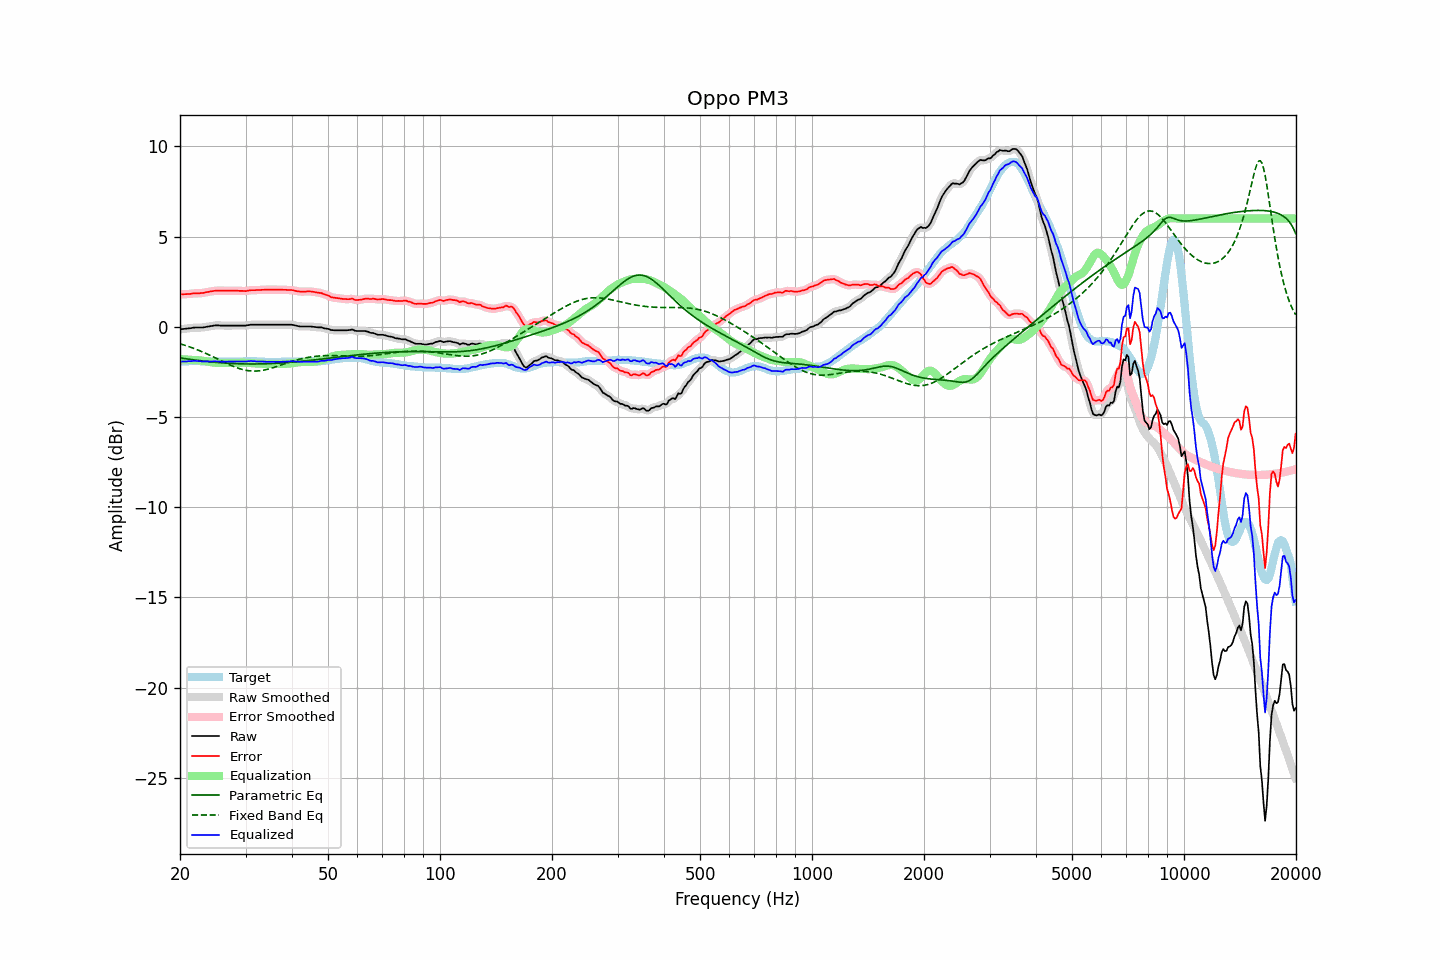

The data file committed next to this chart (first rows):
frequency, raw, error, smoothed, error_smoothed, equalization, parametric_eq, fixed_band_eq, equalized_raw, equalized_smoothed, target
20.00, -0.14, 1.80, -0.14, 1.80, -1.79, -1.73, -0.94, -1.93, -1.93, -1.94
20.20, -0.13, 1.80, -0.13, 1.80, -1.80, -1.74, -0.97, -1.93, -1.93, -1.93
20.40, -0.12, 1.80, -0.12, 1.80, -1.80, -1.75, -1.00, -1.93, -1.93, -1.92
20.61, -0.11, 1.81, -0.11, 1.81, -1.81, -1.76, -1.02, -1.92, -1.92, -1.92
20.81, -0.10, 1.81, -0.10, 1.81, -1.81, -1.78, -1.05, -1.92, -1.92, -1.91
21.02, -0.09, 1.82, -0.09, 1.81, -1.82, -1.79, -1.08, -1.91, -1.91, -1.91
21.23, -0.08, 1.82, -0.08, 1.82, -1.83, -1.80, -1.11, -1.91, -1.91, -1.90
21.44, -0.07, 1.83, -0.07, 1.83, -1.83, -1.82, -1.15, -1.90, -1.90, -1.90
21.66, -0.05, 1.85, -0.06, 1.84, -1.84, -1.83, -1.18, -1.89, -1.89, -1.90
21.87, -0.04, 1.86, -0.05, 1.85, -1.84, -1.84, -1.21, -1.89, -1.89, -1.90
22.09, -0.04, 1.85, -0.04, 1.85, -1.85, -1.85, -1.25, -1.89, -1.89, -1.89
22.31, -0.04, 1.85, -0.04, 1.85, -1.85, -1.86, -1.28, -1.90, -1.90, -1.89
22.54, -0.04, 1.86, -0.05, 1.86, -1.86, -1.87, -1.32, -1.90, -1.91, -1.90
22.76, -0.04, 1.87, -0.04, 1.86, -1.87, -1.88, -1.35, -1.91, -1.91, -1.91
22.99, -0.04, 1.87, -0.04, 1.87, -1.88, -1.89, -1.39, -1.92, -1.92, -1.91
23.22, -0.02, 1.89, -0.03, 1.89, -1.89, -1.90, -1.43, -1.91, -1.92, -1.91
23.45, -0.01, 1.91, -0.01, 1.91, -1.91, -1.91, -1.47, -1.92, -1.92, -1.92
23.69, 0.01, 1.93, 0.00, 1.93, -1.92, -1.92, -1.51, -1.92, -1.92, -1.92
23.92, 0.02, 1.94, 0.02, 1.94, -1.94, -1.93, -1.55, -1.92, -1.92, -1.92
24.16, 0.04, 1.96, 0.04, 1.96, -1.96, -1.94, -1.59, -1.92, -1.92, -1.92
24.40, 0.05, 1.97, 0.05, 1.97, -1.97, -1.95, -1.64, -1.92, -1.92, -1.92
24.65, 0.07, 1.99, 0.07, 1.99, -1.98, -1.96, -1.68, -1.92, -1.92, -1.92
24.89, 0.08, 2.00, 0.07, 2.00, -1.99, -1.97, -1.72, -1.91, -1.92, -1.92
25.14, 0.08, 2.00, 0.08, 2.00, -2.00, -1.98, -1.77, -1.92, -1.92, -1.92
25.39, 0.08, 2.01, 0.07, 2.00, -2.00, -1.98, -1.81, -1.92, -1.93, -1.93
25.65, 0.07, 2.00, 0.07, 2.00, -2.00, -1.99, -1.85, -1.93, -1.93, -1.93
25.91, 0.07, 2.00, 0.07, 2.00, -2.00, -2.00, -1.90, -1.94, -1.93, -1.93
26.16, 0.07, 2.00, 0.07, 2.00, -2.00, -2.00, -1.94, -1.93, -1.94, -1.93
26.43, 0.07, 2.00, 0.07, 2.00, -2.00, -2.01, -1.98, -1.93, -1.93, -1.93
26.69, 0.07, 2.00, 0.07, 2.00, -2.00, -2.02, -2.03, -1.93, -1.93, -1.93
26.96, 0.07, 2.00, 0.07, 2.00, -2.00, -2.02, -2.07, -1.93, -1.93, -1.93
27.23, 0.07, 2.00, 0.07, 2.00, -2.00, -2.03, -2.11, -1.93, -1.93, -1.93
27.50, 0.07, 2.00, 0.07, 2.00, -2.00, -2.03, -2.15, -1.93, -1.93, -1.93
27.77, 0.07, 2.00, 0.07, 2.00, -2.00, -2.04, -2.19, -1.93, -1.93, -1.93
28.05, 0.07, 2.00, 0.07, 2.00, -2.00, -2.04, -2.22, -1.93, -1.93, -1.93
28.33, 0.07, 2.00, 0.07, 2.00, -1.99, -2.04, -2.26, -1.93, -1.93, -1.93
28.62, 0.07, 2.00, 0.07, 1.99, -1.99, -2.05, -2.29, -1.92, -1.92, -1.93
28.90, 0.07, 1.99, 0.07, 1.99, -1.99, -2.05, -2.32, -1.92, -1.92, -1.92
29.19, 0.07, 1.99, 0.07, 1.99, -1.99, -2.05, -2.35, -1.92, -1.92, -1.92
29.48, 0.07, 1.99, 0.07, 1.98, -1.99, -2.06, -2.37, -1.92, -1.92, -1.92
29.78, 0.07, 1.98, 0.07, 1.98, -1.99, -2.06, -2.39, -1.92, -1.92, -1.91
30.08, 0.07, 1.98, 0.07, 1.98, -1.99, -2.06, -2.41, -1.93, -1.92, -1.91
30.38, 0.09, 2.00, 0.08, 1.99, -2.00, -2.06, -2.43, -1.91, -1.91, -1.91
30.68, 0.10, 2.01, 0.10, 2.01, -2.01, -2.06, -2.44, -1.91, -1.91, -1.91
30.99, 0.12, 2.03, 0.11, 2.02, -2.01, -2.06, -2.45, -1.90, -1.90, -1.91
31.30, 0.12, 2.03, 0.12, 2.03, -2.02, -2.06, -2.45, -1.90, -1.90, -1.91
31.61, 0.12, 2.03, 0.12, 2.03, -2.03, -2.06, -2.46, -1.91, -1.91, -1.91
31.93, 0.12, 2.03, 0.12, 2.03, -2.03, -2.06, -2.45, -1.92, -1.92, -1.91
32.24, 0.12, 2.04, 0.12, 2.03, -2.04, -2.06, -2.45, -1.92, -1.92, -1.92
32.57, 0.12, 2.04, 0.12, 2.04, -2.04, -2.06, -2.44, -1.92, -1.92, -1.92
32.89, 0.12, 2.04, 0.12, 2.04, -2.04, -2.06, -2.43, -1.93, -1.93, -1.92
33.22, 0.12, 2.05, 0.12, 2.05, -2.05, -2.06, -2.42, -1.93, -1.93, -1.93
33.55, 0.12, 2.05, 0.12, 2.05, -2.05, -2.05, -2.40, -1.93, -1.93, -1.93
33.89, 0.12, 2.06, 0.12, 2.06, -2.05, -2.05, -2.39, -1.94, -1.94, -1.94
34.23, 0.12, 2.06, 0.12, 2.06, -2.06, -2.05, -2.36, -1.94, -1.94, -1.94
34.57, 0.12, 2.06, 0.12, 2.06, -2.06, -2.04, -2.34, -1.94, -1.94, -1.94
34.92, 0.12, 2.06, 0.12, 2.06, -2.06, -2.04, -2.32, -1.94, -1.94, -1.94
35.27, 0.12, 2.06, 0.12, 2.06, -2.06, -2.04, -2.29, -1.94, -1.94, -1.94
35.62, 0.12, 2.06, 0.12, 2.06, -2.06, -2.03, -2.26, -1.94, -1.94, -1.94
35.97, 0.12, 2.06, 0.12, 2.06, -2.06, -2.03, -2.24, -1.94, -1.94, -1.94
... 635 more rows
